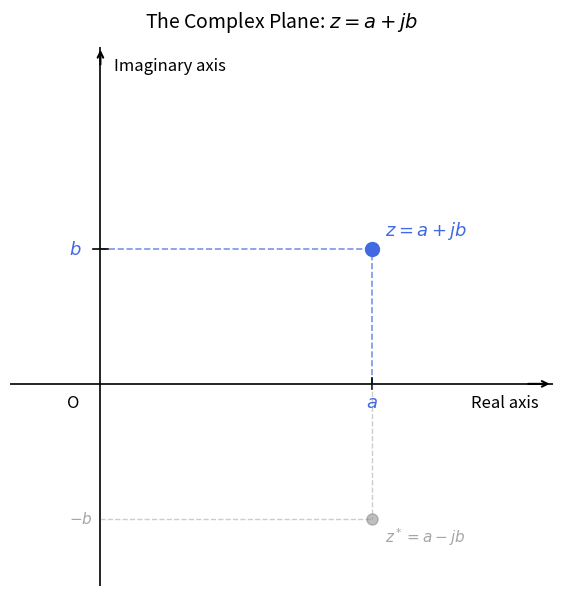

Recreate this plot in Python. (Note: this script raises an exception after producing the figure.)
import matplotlib
matplotlib.use('Agg')
import matplotlib.pyplot as plt
import numpy as np

fig, ax = plt.subplots(figsize=(7, 7))
ax.set_facecolor('white')
fig.patch.set_facecolor('white')

# Axis limits
ax.set_xlim(-1, 5)
ax.set_ylim(-3, 5)

# Draw axes
ax.axhline(0, color='black', linewidth=1.2)
ax.axvline(0, color='black', linewidth=1.2)

# Arrow heads on axes
ax.annotate('', xy=(5, 0), xytext=(4.7, 0),
            arrowprops=dict(arrowstyle='->', color='black', lw=1.5))
ax.annotate('', xy=(0, 5), xytext=(0, 4.7),
            arrowprops=dict(arrowstyle='->', color='black', lw=1.5))

# Axis labels
ax.text(4.85, -0.35, 'Real axis', fontsize=12, ha='right', color='black')
ax.text(0.15, 4.85, 'Imaginary axis', fontsize=12, va='top', color='black')

# Main point z = a + jb at (3, 2)
a, b = 3, 2
ax.plot(a, b, 'o', color='royalblue', markersize=10, zorder=5)
ax.text(a + 0.15, b + 0.2, r'$z = a + jb$', fontsize=13, color='royalblue', fontweight='bold')

# Dashed projections
ax.plot([a, a], [0, b], '--', color='royalblue', linewidth=1.2, alpha=0.7)
ax.plot([0, a], [b, b], '--', color='royalblue', linewidth=1.2, alpha=0.7)

# Labels for a and b on axes
ax.text(a, -0.35, r'$a$', fontsize=13, ha='center', color='royalblue')
ax.text(-0.35, b, r'$b$', fontsize=13, va='center', color='royalblue')

# Tick marks at a and b
ax.plot([a, a], [-0.08, 0.08], color='black', linewidth=1.2)
ax.plot([-0.08, 0.08], [b, b], color='black', linewidth=1.2)

# Conjugate z* = a - jb at (3, -2), faint
bstar = -b
ax.plot(a, bstar, 'o', color='gray', markersize=8, zorder=4, alpha=0.5)
ax.text(a + 0.15, bstar - 0.35, r'$z^* = a - jb$', fontsize=11, color='gray', alpha=0.7)
ax.plot([a, a], [0, bstar], '--', color='gray', linewidth=1.0, alpha=0.4)
ax.plot([0, a], [bstar, bstar], '--', color='gray', linewidth=1.0, alpha=0.4)
ax.text(-0.35, bstar, r'$-b$', fontsize=11, va='center', color='gray', alpha=0.7)

# Origin label
ax.text(-0.3, -0.35, 'O', fontsize=12, ha='center', color='black')

# Grid
ax.grid(True, linestyle=':', linewidth=0.6, alpha=0.5, color='lightgray')

# Remove default spines
for spine in ax.spines.values():
    spine.set_visible(False)

ax.set_xticks([])
ax.set_yticks([])

ax.set_title('The Complex Plane: $z = a + jb$', fontsize=14, pad=14, color='black')

import os
os.makedirs('generated', exist_ok=True)
plt.savefig(r"/Users/chenghaoxiang/.openclaw/workspace/tutor-openclaw-ui/generated/fig-1777184228992-ssrkxiew.png", dpi=150, bbox_inches="tight")
